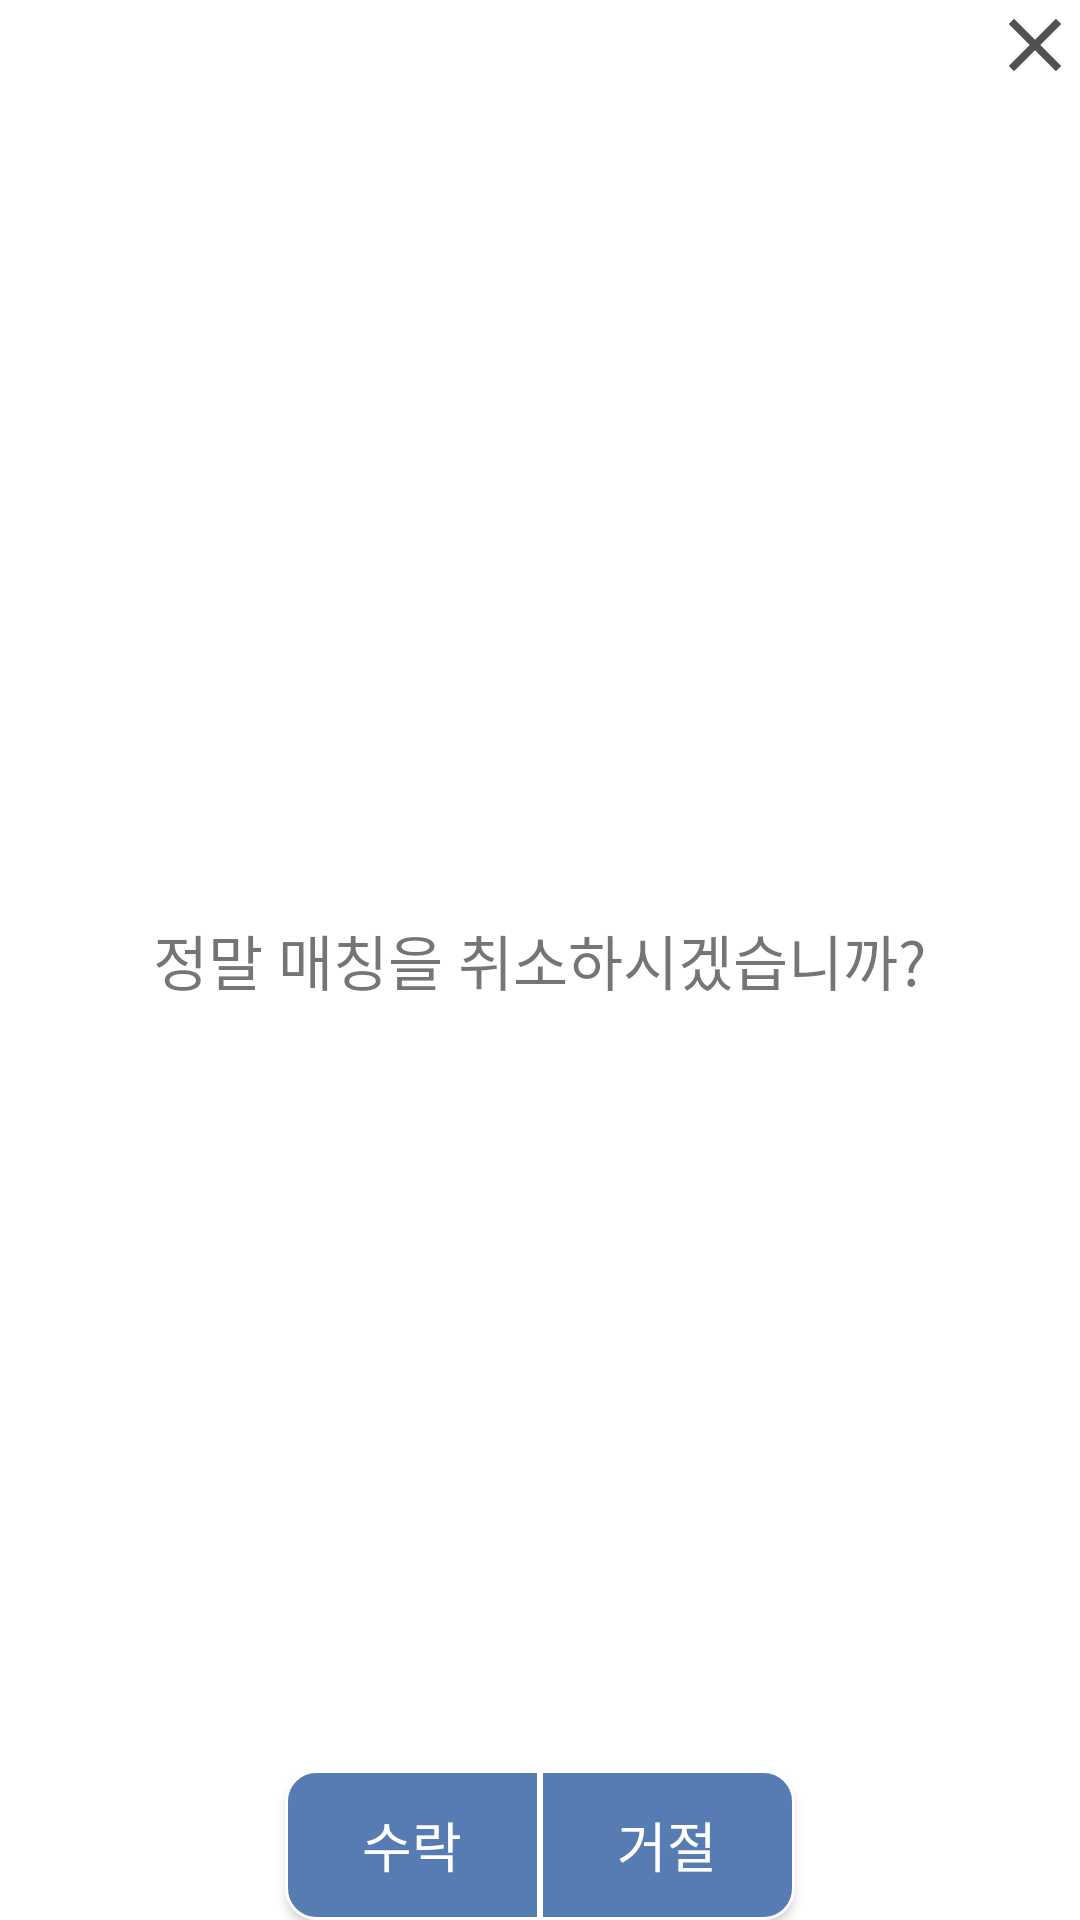

Write the Android layout XML for this screen, with the resource values it uses.
<!-- AndroidManifest.xml: application theme Theme.SungkyulFriends -->
<!-- res/layout/activity_class_main_matched_dialog_cancel.xml -->
<?xml version="1.0" encoding="utf-8"?>
<androidx.constraintlayout.widget.ConstraintLayout xmlns:android="http://schemas.android.com/apk/res/android"
    xmlns:app="http://schemas.android.com/apk/res-auto"
    xmlns:tools="http://schemas.android.com/tools"
    android:layout_width="335dp"
    android:layout_height="321dp"
    tools:context=".SeniorAndJunior.class_matched_firendFirst"
    android:layout_gravity="center"
    android:background="@drawable/round_shape_white">

    <LinearLayout
        android:gravity="center"
        android:layout_width="match_parent"
        android:layout_height="match_parent">

        <TextView
            android:layout_width="wrap_content"
            android:layout_height="wrap_content"
            android:text="정말 매칭을 취소하시겠습니까?"
            android:textSize="20dp" />
    </LinearLayout>

    <LinearLayout
        android:layout_width="match_parent"
        android:layout_height="wrap_content"
        android:gravity="center"
        android:orientation="horizontal"
        android:id="@+id/button"
        app:layout_constraintBottom_toBottomOf="parent">

        <androidx.appcompat.widget.AppCompatButton
            android:layout_width="85dp"
            android:layout_height="50dp"
            android:text="수락"
            android:gravity="center"
            android:textColor="@color/white"
            android:textSize="18dp"
            android:background="@drawable/button_left"
            android:id="@+id/accept"/>

        <androidx.appcompat.widget.AppCompatButton
            android:layout_width="85dp"
            android:layout_height="50dp"
            android:text="거절"
            android:gravity="center"
            android:textColor="@color/white"
            android:textSize="18dp"
            android:background="@drawable/button_right"
            android:id="@+id/refuse"/>

    </LinearLayout>

    <LinearLayout
        android:gravity="right"
        android:layout_width="match_parent"
        android:layout_height="match_parent">

        <ImageView
            android:id="@+id/close"
            android:layout_width="wrap_content"
            android:layout_height="wrap_content"
            android:src="@drawable/ic_close_30" />
    </LinearLayout>


</androidx.constraintlayout.widget.ConstraintLayout>
<!-- resources referenced by this layout -->
<resources>
  <!-- drawable button_left (drawable) -->
  <?xml version="1.0" encoding="utf-8"?>
  <shape xmlns:android="http://schemas.android.com/apk/res/android">
      <solid
          android:color="#577CB3"/>
      <size
          android:width="85dp"
          android:height="42dp" />
  
      <stroke
          android:width="1dp"
          android:color="@color/white" />
  
      <corners android:bottomLeftRadius="10dp"
          android:topLeftRadius="10dp"/>
  </shape>
  <!-- drawable button_right (drawable) -->
  <?xml version="1.0" encoding="utf-8"?>
  <shape xmlns:android="http://schemas.android.com/apk/res/android">
      <solid
          android:color="#577CB3"/>
      <stroke
          android:width="1dp"
          android:color="@color/white" />
      <size
          android:width="85dp"
          android:height="42dp" />
  
      <corners android:bottomRightRadius="10dp"
          android:topRightRadius="10dp"/>
  </shape>
  <!-- drawable ic_close_30 (drawable) -->
  <vector android:height="30dp" android:tint="#515151"
      android:viewportHeight="24" android:viewportWidth="24"
      android:width="30dp" xmlns:android="http://schemas.android.com/apk/res/android">
      <path android:fillColor="@android:color/white" android:pathData="M19,6.41L17.59,5 12,10.59 6.41,5 5,6.41 10.59,12 5,17.59 6.41,19 12,13.41 17.59,19 19,17.59 13.41,12z"/>
  </vector>
  <style name="Theme.SungkyulFriends" parent="Theme.MaterialComponents.DayNight.NoActionBar">
          
          <item name="colorPrimary">@color/purple_500</item>
          <item name="colorPrimaryVariant">@color/purple_700</item>
          <item name="colorOnPrimary">@color/white</item>
          
          <item name="colorSecondary">@color/teal_200</item>
          <item name="colorSecondaryVariant">@color/teal_700</item>
          <item name="colorOnSecondary">@color/black</item>
          
          <item name="android:statusBarColor">?attr/colorPrimaryVariant</item>
          
  
          <item name="windowActionBar">false</item>
          <item name="windowNoTitle">true</item>
  
      </style>
  <!-- not gathered from this repository: default colours our renderer supplied (Android Studio template values) -->
  <color name="purple_500">#FF6200EE</color>
  <color name="purple_700">#FF3700B3</color>
  <color name="teal_200">#FF03DAC5</color>
  <color name="teal_700">#FF018786</color>
  <color name="black">#FF000000</color>
  <color name="white">#FFFFFFFF</color>
</resources>
